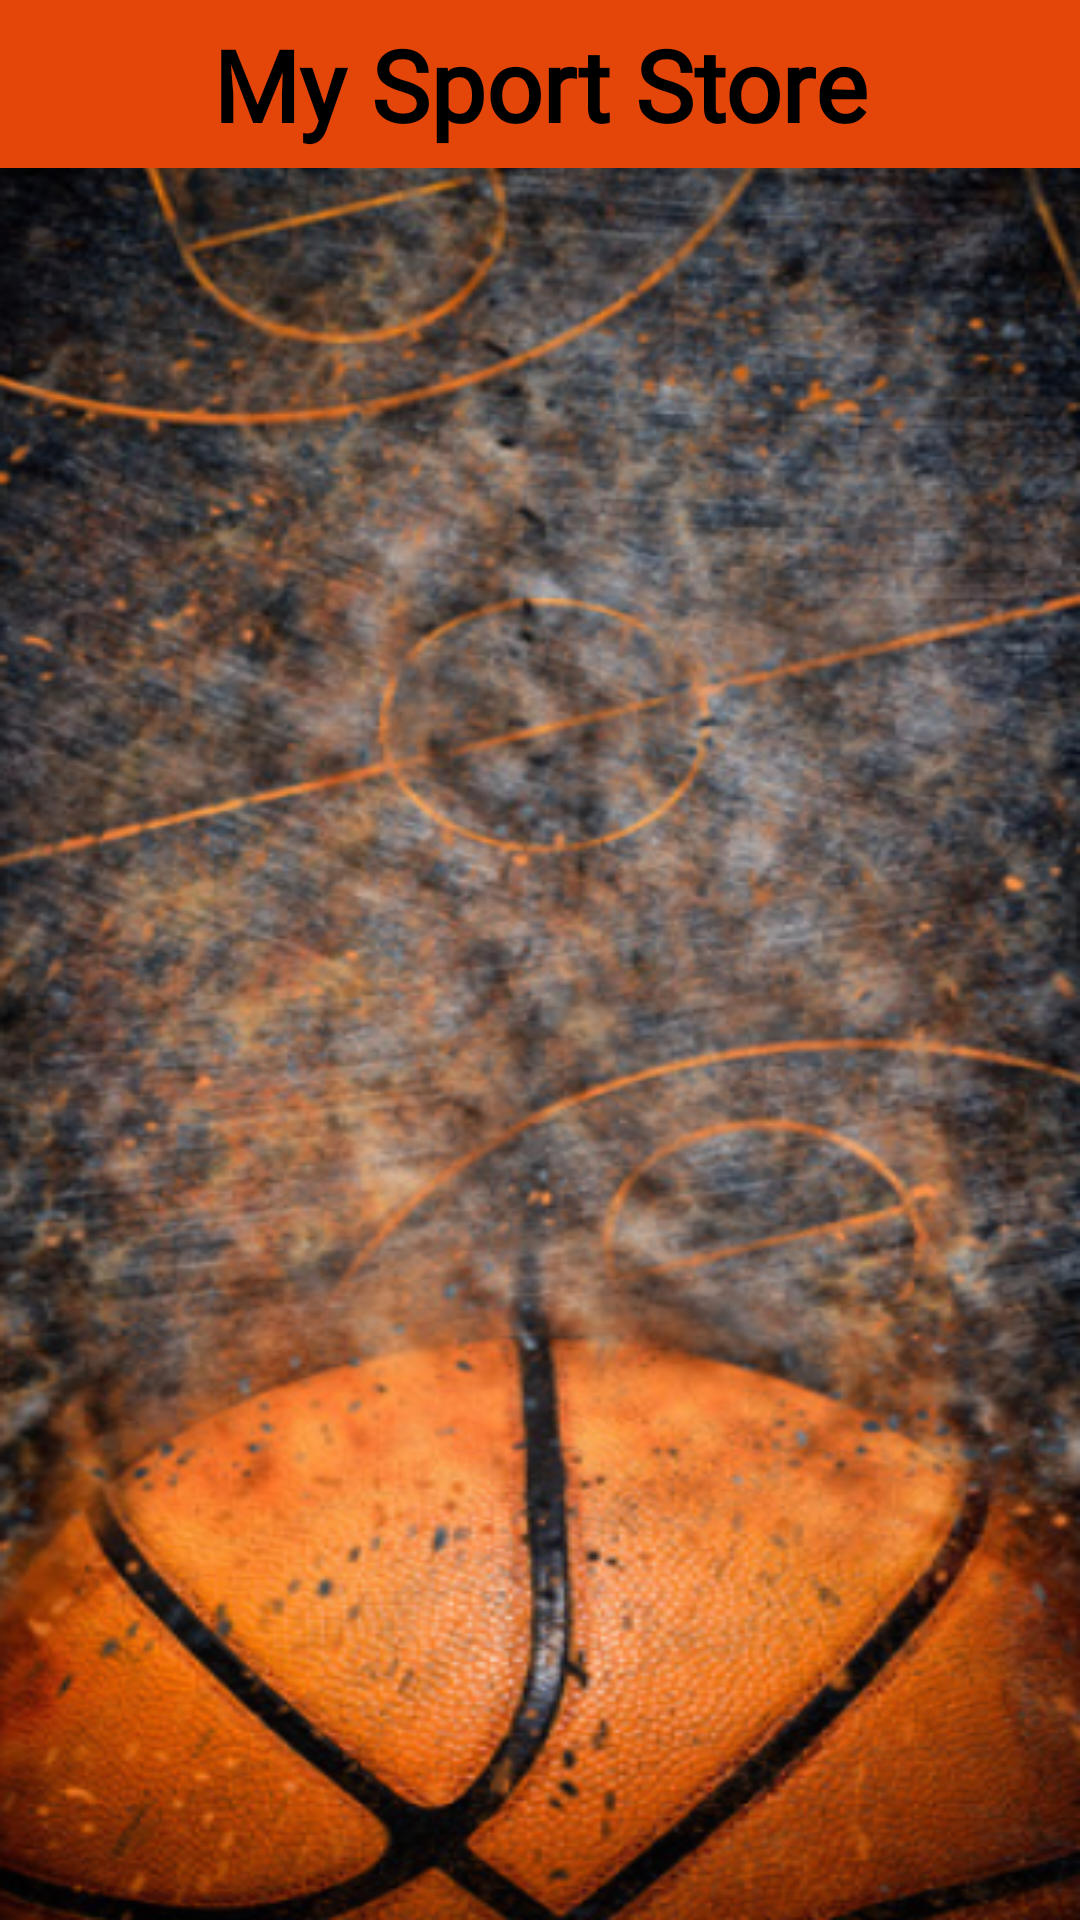

Here is an Android app screen rendered from its layout file. Give the layout XML and the strings, colors and styles it references.
<!-- AndroidManifest.xml: application theme Theme.AppCompat -->
<!-- res/layout/activity_main.xml -->
<?xml version="1.0" encoding="utf-8"?>
<androidx.constraintlayout.widget.ConstraintLayout xmlns:android="http://schemas.android.com/apk/res/android"
    xmlns:app="http://schemas.android.com/apk/res-auto"
    xmlns:tools="http://schemas.android.com/tools"
    android:layout_width="match_parent"
    android:layout_height="match_parent"
    android:background="@drawable/bk3"
    tools:context=".MainActivity">

    <TextView
        android:id="@+id/textView"
        android:layout_width="match_parent"
        android:layout_height="wrap_content"
        android:layout_marginBottom="5dp"
        android:background="#E44508"
        android:fontFamily="@font/amaranth"
        android:foregroundGravity="center"
        android:gravity="center"
        android:padding="6dp"
        android:text="My Sport Store"
        android:textColor="#000000"
        android:textSize="33sp"
        android:textStyle="bold"
        app:layout_constraintBottom_toTopOf="@+id/summary_recycler"
        app:layout_constraintEnd_toEndOf="parent"
        app:layout_constraintHorizontal_bias="0.0"
        app:layout_constraintStart_toStartOf="parent"
        app:layout_constraintTop_toTopOf="parent"
        app:layout_constraintVertical_bias="0.142" />

    <androidx.recyclerview.widget.RecyclerView

        android:id="@+id/sport_recycler"
        android:layout_width="match_parent"
        android:layout_height="wrap_content"
        android:layout_marginTop="8dp"
        android:scrollbars="vertical"
        app:layout_constraintTop_toBottomOf="@+id/textView"
        tools:layout_editor_absoluteX="0dp" />


</androidx.constraintlayout.widget.ConstraintLayout>
<!-- resources referenced by this layout -->
<resources>
  <!-- drawable bk3: png bitmap (drawable, 394340 bytes) -->
</resources>
